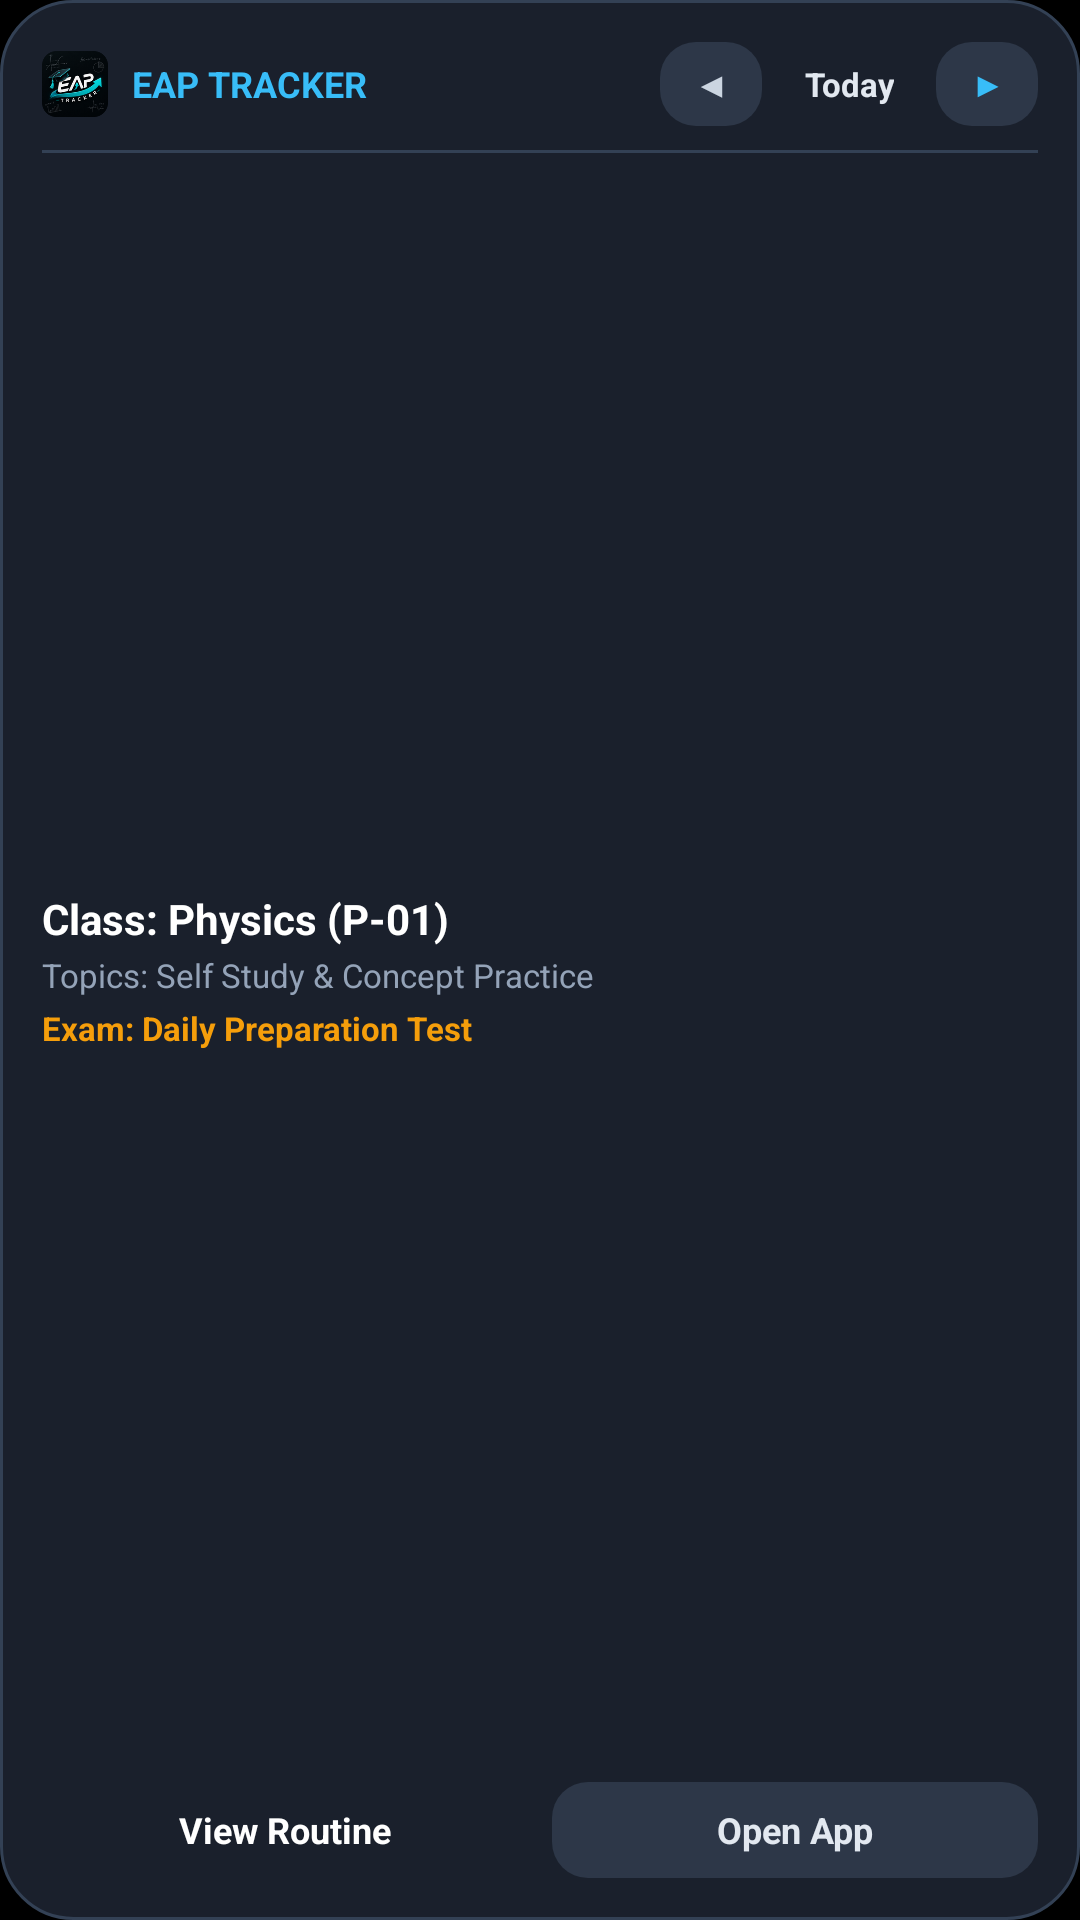

Reconstruct the res/layout file that produces this screen, plus the resources it refers to.
<!-- AndroidManifest.xml: application theme Theme.EAPTracker -->
<!-- res/layout/widget_today_routine.xml -->
<?xml version="1.0" encoding="utf-8"?>
<LinearLayout xmlns:android="http://schemas.android.com/apk/res/android"
    android:id="@+id/widget_routine_root"
    android:layout_width="match_parent"
    android:layout_height="match_parent"
    android:background="@drawable/bg_widget_card"
    android:orientation="vertical"
    android:padding="14dp">

    
    <LinearLayout
        android:layout_width="match_parent"
        android:layout_height="wrap_content"
        android:gravity="center_vertical"
        android:orientation="horizontal">

        <ImageView
            android:layout_width="22dp"
            android:layout_height="22dp"
            android:src="@mipmap/ic_launcher" />

        <TextView
            android:layout_width="0dp"
            android:layout_height="wrap_content"
            android:layout_marginStart="8dp"
            android:layout_weight="1"
            android:text="EAP TRACKER"
            android:textColor="#38BDF8"
            android:textSize="12sp"
            android:textStyle="bold" />

        
        <TextView
            android:id="@+id/widget_btn_prev_day"
            android:layout_width="34dp"
            android:layout_height="28dp"
            android:background="@drawable/bg_widget_button"
            android:gravity="center"
            android:text="◀"
            android:textColor="#CBD5E1"
            android:textSize="11sp"
            android:textStyle="bold" />

        
        <TextView
            android:id="@+id/widget_routine_date"
            android:layout_width="wrap_content"
            android:layout_height="28dp"
            android:layout_marginHorizontal="4dp"
            android:background="@drawable/bg_widget_tag"
            android:gravity="center"
            android:paddingHorizontal="10dp"
            android:text="Today"
            android:textColor="#E2E8F0"
            android:textSize="11sp"
            android:textStyle="bold" />

        
        <TextView
            android:id="@+id/widget_btn_next_day"
            android:layout_width="34dp"
            android:layout_height="28dp"
            android:background="@drawable/bg_widget_button"
            android:gravity="center"
            android:text="▶"
            android:textColor="#38BDF8"
            android:textSize="11sp"
            android:textStyle="bold" />
    </LinearLayout>

    
    <ImageView
        android:layout_width="match_parent"
        android:layout_height="1dp"
        android:layout_marginTop="8dp"
        android:layout_marginBottom="8dp"
        android:background="#334155"
        android:contentDescription="@null" />

    
    <LinearLayout
        android:layout_width="match_parent"
        android:layout_height="0dp"
        android:layout_weight="1"
        android:orientation="vertical"
        android:gravity="center_vertical">

        <TextView
            android:id="@+id/widget_routine_subject"
            android:layout_width="match_parent"
            android:layout_height="wrap_content"
            android:text="Class: Physics (P-01)"
            android:textColor="#FFFFFF"
            android:textSize="14sp"
            android:textStyle="bold"
            android:maxLines="1"
            android:ellipsize="end" />

        <TextView
            android:id="@+id/widget_routine_topics"
            android:layout_width="match_parent"
            android:layout_height="wrap_content"
            android:layout_marginTop="2dp"
            android:text="Topics: Self Study &amp; Concept Practice"
            android:textColor="#94A3B8"
            android:textSize="11sp"
            android:maxLines="1"
            android:ellipsize="end" />

        <TextView
            android:id="@+id/widget_routine_exam"
            android:layout_width="match_parent"
            android:layout_height="wrap_content"
            android:layout_marginTop="3dp"
            android:text="Exam: Daily Preparation Test"
            android:textColor="#F59E0B"
            android:textSize="11sp"
            android:textStyle="bold"
            android:maxLines="1"
            android:ellipsize="end" />
    </LinearLayout>

    
    <LinearLayout
        android:layout_width="match_parent"
        android:layout_height="wrap_content"
        android:layout_marginTop="6dp"
        android:gravity="center_vertical"
        android:orientation="horizontal">

        <TextView
            android:id="@+id/widget_btn_open_routine"
            android:layout_width="0dp"
            android:layout_height="32dp"
            android:layout_weight="1"
            android:layout_marginEnd="4dp"
            android:background="@drawable/bg_widget_accent_button"
            android:gravity="center"
            android:text="View Routine"
            android:textColor="#FFFFFF"
            android:textSize="12sp"
            android:textStyle="bold" />

        <TextView
            android:id="@+id/widget_btn_open_app"
            android:layout_width="0dp"
            android:layout_height="32dp"
            android:layout_weight="1"
            android:layout_marginStart="4dp"
            android:background="@drawable/bg_widget_button"
            android:gravity="center"
            android:text="Open App"
            android:textColor="#E2E8F0"
            android:textSize="12sp"
            android:textStyle="bold" />
    </LinearLayout>
</LinearLayout>
<!-- resources referenced by this layout -->
<resources>
  <!-- drawable bg_widget_button (drawable) -->
  <?xml version="1.0" encoding="utf-8"?>
  <shape xmlns:android="http://schemas.android.com/apk/res/android"
      android:shape="rectangle">
      <solid android:color="#2D3748" />
      <corners android:radius="12dp" />
  </shape>
  <!-- drawable bg_widget_card (drawable) -->
  <?xml version="1.0" encoding="utf-8"?>
  <shape xmlns:android="http://schemas.android.com/apk/res/android"
      android:shape="rectangle">
      <solid android:color="#1A202C" />
      <corners android:radius="24dp" />
      <stroke
          android:width="1dp"
          android:color="#334155" />
  </shape>
  <!-- mipmap ic_launcher: png bitmap (mipmap-hdpi, 9705 bytes) -->
  <style name="Theme.EAPTracker" parent="android:Theme.Material.NoActionBar">
          <item name="android:windowBackground">@color/black</item>
      </style>
  <!-- not gathered from this repository: default colours our renderer supplied (Android Studio template values) -->
  <color name="black">#FF000000</color>
</resources>
